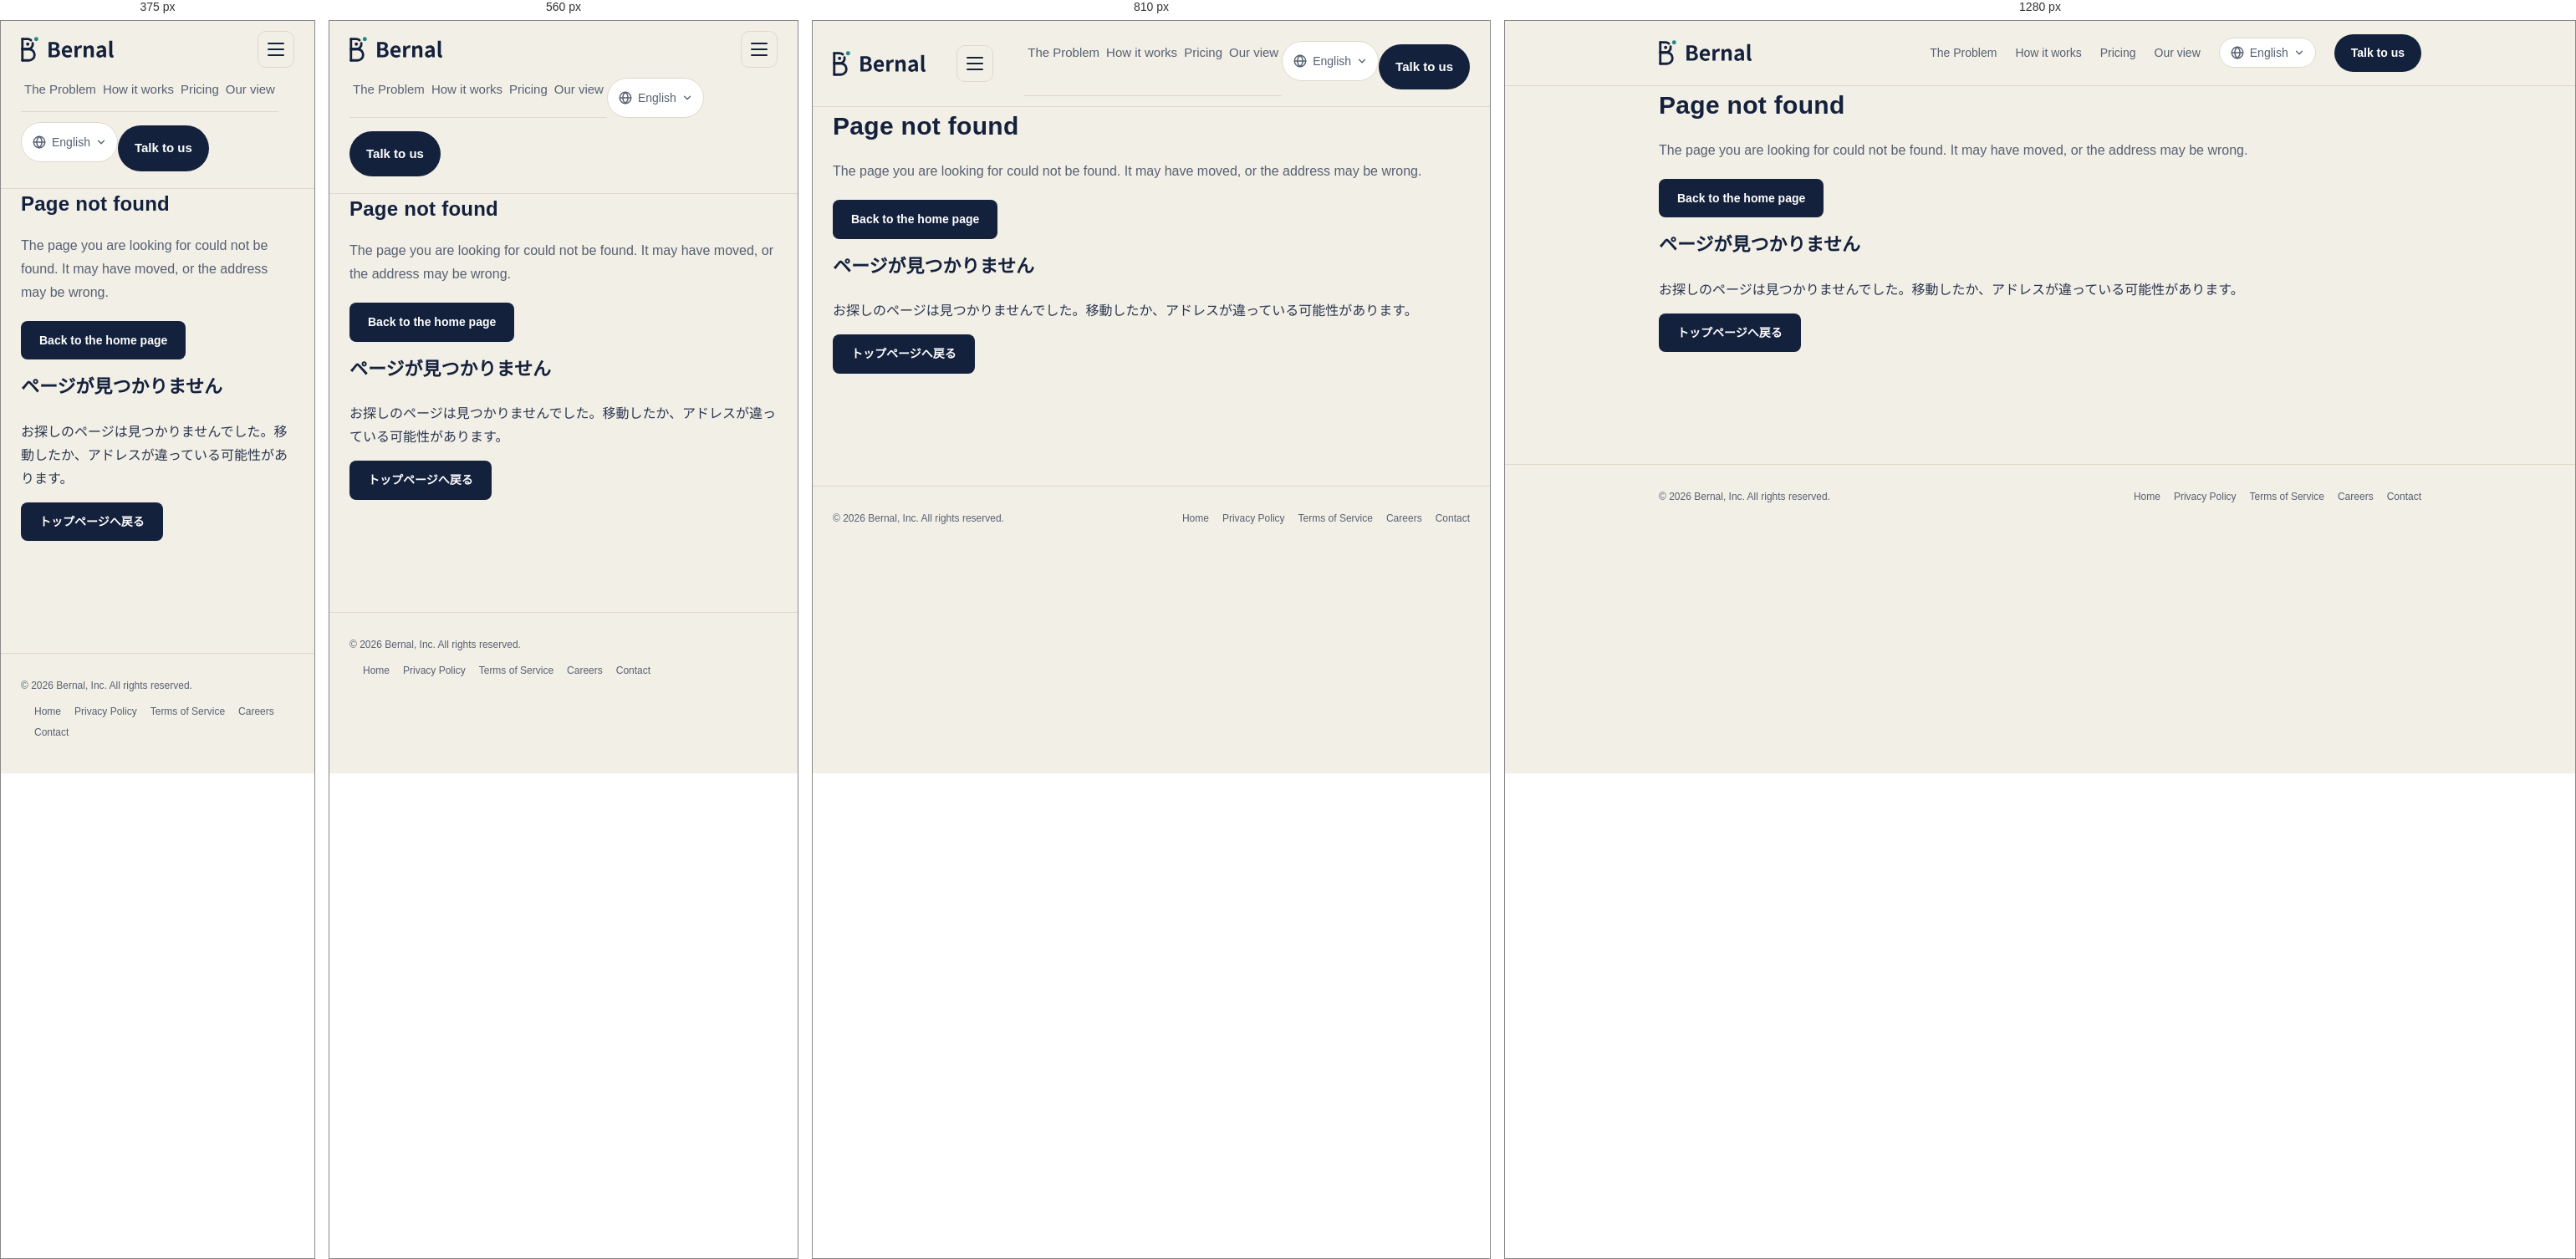
Rendered at 375 px, 560 px, 810 px and 1280 px, left to right.

<!-- file: 404.html -->
<!DOCTYPE html>
<html lang="en-GB">
<head>
<meta charset="UTF-8">
<meta name="viewport" content="width=device-width, initial-scale=1.0">
<title>Bernal | Page not found</title>
<meta name="robots" content="noindex">
<link rel="stylesheet" href="/style.css?v=20261107b">
<link rel="icon" href="/favicon.ico" sizes="48x48">
<link rel="icon" href="/favicon.svg" type="image/svg+xml">
<link rel="apple-touch-icon" href="/apple-touch-icon.png">
</head>
<body>

<header class="site">
  <div class="wrap">
    <a class="brand" href="/index.html">
      <svg style="height:30px;" xmlns="http://www.w3.org/2000/svg" viewBox="33.0 16.5 313.7 84.5" role="img" aria-label="Bernal"><g><path d="M38,24 V96" fill="none" stroke="#14213D" stroke-width="8" stroke-linecap="round" stroke-linejoin="round"/><path d="M38,58 H60 A19,19 0 0 1 60,96 H38" fill="none" stroke="#14213D" stroke-width="8" stroke-linecap="round" stroke-linejoin="round"/><path d="M38,58 H56 A17,17 0 0 0 72.7,38.0" fill="none" stroke="#14213D" stroke-width="8" stroke-linecap="round" stroke-linejoin="round"/><path d="M38,24 H56 A17,17 0 0 1 66.9,28.0" fill="none" stroke="#14213D" stroke-width="8" stroke-linecap="round" stroke-linejoin="round"/><circle cx="56" cy="41" r="5.5" fill="#14213D"/><circle cx="84.6" cy="24.5" r="7" fill="#1F8A87"/></g><g transform="translate(120.0 85.7)"><path d="M6.370000000000001 0.0H24.85C36.260000000000005 0.0 44.870000000000005 -4.83 44.870000000000005 -15.260000000000002C44.870000000000005 -22.19 40.81 -26.180000000000003 35.21 -27.51V-27.790000000000003C39.620000000000005 -29.400000000000002 42.28 -34.230000000000004 42.28 -39.06C42.28 -48.720000000000006 34.160000000000004 -51.870000000000005 23.520000000000003 -51.870000000000005H6.370000000000001ZM16.73 -30.730000000000004V-43.89000000000001H22.89C29.120000000000005 -43.89000000000001 32.2 -42.07000000000001 32.2 -37.52C32.2 -33.39 29.400000000000002 -30.730000000000004 22.820000000000004 -30.730000000000004ZM16.73 -7.98V-23.1H23.94C31.080000000000002 -23.1 34.790000000000006 -20.930000000000003 34.790000000000006 -15.890000000000002C34.790000000000006 -10.500000000000002 30.94 -7.98 23.94 -7.98Z M70.28 0.9800000000000001C75.11 0.9800000000000001 80.08000000000001 -0.7000000000000001 83.93 -3.3600000000000003L80.43 -9.66C77.56 -7.910000000000001 74.83000000000001 -7.000000000000001 71.68 -7.000000000000001C65.80000000000001 -7.000000000000001 61.6 -10.290000000000001 60.760000000000005 -16.66H84.91C85.19 -17.64 85.4 -19.53 85.4 -21.42C85.4 -32.34 79.80000000000001 -40.18000000000001 69.02000000000001 -40.18000000000001C59.71 -40.18000000000001 50.75 -32.27 50.75 -19.6C50.75 -6.65 59.290000000000006 0.9800000000000001 70.28 0.9800000000000001ZM60.550000000000004 -23.590000000000003C61.39 -29.26 65.03 -32.2 69.16 -32.2C74.27000000000001 -32.2 76.58000000000001 -28.840000000000003 76.58000000000001 -23.590000000000003Z M93.87 0.0H104.16000000000001V-23.380000000000003C106.4 -29.050000000000004 110.04 -31.080000000000002 113.05000000000001 -31.080000000000002C114.73 -31.080000000000002 115.85000000000001 -30.870000000000005 117.25 -30.450000000000003L118.93 -39.34C117.81 -39.830000000000005 116.55000000000001 -40.18000000000001 114.38000000000001 -40.18000000000001C110.32000000000001 -40.18000000000001 106.12 -37.38 103.25 -32.27H103.04L102.27000000000001 -39.2H93.87Z M124.39000000000001 0.0H134.68V-26.950000000000003C137.55 -29.820000000000004 139.65 -31.360000000000003 142.8 -31.360000000000003C146.65 -31.360000000000003 148.33 -29.26 148.33 -23.17V0.0H158.62V-24.430000000000003C158.62 -34.300000000000004 154.98000000000002 -40.18000000000001 146.51000000000002 -40.18000000000001C141.19000000000003 -40.18000000000001 137.20000000000002 -37.38 133.77 -34.02H133.56L132.79000000000002 -39.2H124.39000000000001Z M178.85000000000002 0.9800000000000001C183.40000000000003 0.9800000000000001 187.32000000000002 -1.1900000000000002 190.68 -4.2H191.03000000000003L191.73000000000002 0.0H200.13000000000002V-22.89C200.13000000000002 -34.230000000000004 195.02 -40.18000000000001 185.08 -40.18000000000001C178.92000000000002 -40.18000000000001 173.32000000000002 -37.800000000000004 168.77 -35.0L172.41000000000003 -28.140000000000004C176.05 -30.310000000000002 179.55 -31.92 183.19000000000003 -31.92C188.02 -31.92 189.70000000000002 -28.980000000000004 189.84000000000003 -25.130000000000003C174.09000000000003 -23.450000000000003 167.3 -19.040000000000003 167.3 -10.71C167.3 -3.99 171.85000000000002 0.9800000000000001 178.85000000000002 0.9800000000000001ZM182.28000000000003 -7.07C179.27 -7.07 177.10000000000002 -8.4 177.10000000000002 -11.48C177.10000000000002 -15.05 180.25000000000003 -17.64 189.84000000000003 -18.76V-10.920000000000002C187.39000000000001 -8.47 185.22000000000003 -7.07 182.28000000000003 -7.07Z M220.36 0.9800000000000001C222.74 0.9800000000000001 224.42000000000002 0.56 225.61 0.07L224.35000000000002 -7.5600000000000005C223.65000000000003 -7.420000000000001 223.37000000000003 -7.420000000000001 222.95000000000002 -7.420000000000001C221.97000000000003 -7.420000000000001 220.92000000000002 -8.190000000000001 220.92000000000002 -10.57V-55.86000000000001H210.63000000000002V-10.99C210.63000000000002 -3.7100000000000004 213.15000000000003 0.9800000000000001 220.36 0.9800000000000001Z" fill="#14213D"/></g></svg>
    </a>
    <button type="button" class="menu-toggle" id="menu-toggle" aria-expanded="false" aria-controls="site-nav" aria-label="Open menu"><span></span><span></span><span></span></button>
    <nav class="site" id="site-nav">
      <a href="/index.html#problem">The Problem</a>
      <a href="/index.html#compare">How it works</a>
      <a href="/index.html#pricing">Pricing</a>
      <a href="/index.html#vision">Our view</a>
      <details class="lang-menu">
        <summary aria-label="Choose language"><svg class="globe" viewBox="0 0 24 24" width="18" height="18" fill="none" stroke="currentColor" stroke-width="1.8" stroke-linecap="round" stroke-linejoin="round" aria-hidden="true"><circle cx="12" cy="12" r="9"/><path d="M3 12h18"/><path d="M12 3c2.800 2.600 4.200 5.600 4.200 9s-1.400 6.400-4.200 9c-2.800-2.600-4.200-5.600-4.200-9S9.200 5.600 12 3z"/></svg><span>English</span><svg class="chev" viewBox="0 0 24 24" width="14" height="14" fill="none" stroke="currentColor" stroke-width="2.200" stroke-linecap="round" stroke-linejoin="round" aria-hidden="true"><path d="M6 9l6 6 6-6"/></svg></summary>
        <ul class="lang-list">
          <li><a href="/jp/index.html" lang="ja" onclick="try{localStorage.setItem('bernal_lang','ja')}catch(e){}">Japanese</a></li>
          <li><a href="/index.html" lang="en" onclick="try{localStorage.setItem('bernal_lang','en')}catch(e){}" aria-current="true" class="is-current">English</a></li>
        </ul>
      </details>
      <a class="nav-cta" href="/contact.html">Talk to us</a>
    </nav>
  </div>
  <script>
  (function(){
    var h=document.querySelector('header.site'),b=document.getElementById('menu-toggle');
    if(!h||!b)return;
    document.documentElement.classList.add('js');
    b.addEventListener('click',function(){
      var o=h.classList.toggle('menu-open');
      b.setAttribute('aria-expanded',o?'true':'false');
    });
    h.querySelectorAll('nav.site a').forEach(function(a){a.addEventListener('click',function(){h.classList.remove('menu-open');b.setAttribute('aria-expanded','false');});});
    document.addEventListener('keydown',function(e){
      if(e.key==='Escape'&&h.classList.contains('menu-open')){h.classList.remove('menu-open');b.setAttribute('aria-expanded','false');b.focus();}
    });
  })();
  </script>
  <script>
  (function(){
    var d=document.querySelector('details.lang-menu');
    if(!d)return;
    document.addEventListener('click',function(e){if(d.open&&!d.contains(e.target))d.open=false;});
    document.addEventListener('keydown',function(e){if(e.key==='Escape'&&d.open){d.open=false;d.querySelector('summary').focus();}});
  })();
  </script>
</header>

<main>
  <div class="wrap">
    <h1>Page not found</h1>
    <p class="lede">The page you are looking for could not be found. It may have moved, or the address may be wrong.</p>
    <p style="margin-top:20px;"><a class="btn btn-primary" href="/index.html">Back to the home page</a></p>

    <h2 lang="ja">ページが見つかりません</h2>
    <p lang="ja">お探しのページは見つかりませんでした。移動したか、アドレスが違っている可能性があります。</p>
    <p><a class="btn btn-primary" href="/jp/index.html" lang="ja">トップページへ戻る</a></p>
  </div>
</main>

<footer class="site">
  <div class="wrap">
    <div class="legal">&copy; 2026 Bernal, Inc. All rights reserved.</div>
    <nav>
      <a href="/index.html">Home</a>
      <a href="/privacy.html">Privacy Policy</a>
      <a href="/terms.html">Terms of Service</a>
      <a href="/careers.html">Careers</a>
      <a href="/contact.html">Contact</a>
    </nav>
  </div>
</footer>

</body>
</html>


/* @media block from style.css */
@media (max-width: 720px) {
  .cards, .cards.two, .pricing-grid, .stats { grid-template-columns: 1fr; }
  nav.site a { margin-left: 14px; font-size: 13px; }
  h1 { font-size: 24px; }
  .evidence .big { font-size: 42px; }
  .why-item { flex-direction: column; }
}

/* @media block from style.css */
@media (max-width: 640px) {
  .cookie-consent { padding: 16px; }
  .cookie-consent .wrap { padding: 24px 20px 20px; }
  .cookie-consent .cookie-actions { flex-direction: column-reverse; }
  .cookie-consent button { width: 100%; }
}

/* @media block from style.css */
@media (max-width: 720px) {
  .hero-grid, .compare-grid { grid-template-columns: minmax(0, 1fr); }
  .numband-grid { grid-template-columns: 1fr 1fr; }
  .numband .big { font-size: 32px; }
  .numband { padding: 28px 22px; }
}

/* @media block from style.css */
@media (max-width: 720px) { main > section.block { padding: 56px 0; } }

/* @media block from style.css */
@media (max-width: 480px) {
  .hero-grid h1 { font-size: 26px; }
  .hero-grid .demo-card { padding: 18px 14px; }
  .demo-search { padding: 4px 4px 4px 12px; gap: 6px; }
  .demo-search svg { display: none; }
  .hero-grid .demo-search input { font-size: 16px; }
  .demo-search .demo-go { padding: 11px 16px; }
}

/* @media block from style.css */
@media (max-width: 900px) {
  header.site { padding: 12px 0; }
  header.site .wrap { flex-wrap: wrap; }
  .menu-toggle {
    display: inline-flex;
    flex-direction: column;
    justify-content: center;
    align-items: center;
    gap: 5px;
    width: 44px;
    height: 44px;
    padding: 0;
    background: transparent;
    border: 1px solid var(--border);
    border-radius: 10px;
    cursor: pointer;
  }
  .menu-toggle span {
    display: block;
    width: 20px;
    height: 2px;
    background: var(--ink);
    border-radius: 1px;
    transition: transform .2s, opacity .2s;
  }
  .menu-toggle:focus-visible { outline: 2px solid var(--accent); outline-offset: 2px; }
  header.site.menu-open .menu-toggle span:nth-child(1) { transform: translateY(7px) rotate(45deg); }
  header.site.menu-open .menu-toggle span:nth-child(2) { opacity: 0; }
  header.site.menu-open .menu-toggle span:nth-child(3) { transform: translateY(-7px) rotate(-45deg); }
  html.js nav.site { display: none; width: 100%; flex-direction: column; padding-top: 8px; }
  html.js header.site.menu-open nav.site { display: flex; }
  nav.site a { margin-left: 0; font-size: 15px; padding: 13px 4px; border-bottom: 1px solid var(--border); }
  nav.site a:hover, nav.site a.active { border-bottom: 1px solid var(--border); }
  nav.site a.active { color: var(--ink); font-weight: 700; }
}

/* @media block from style.css */
@media (max-width: 900px) {
  nav.site a.nav-cta { margin: 16px 0 8px; text-align: center; font-size: 15px; padding: 14px 20px; border-bottom: none; }
  nav.site a.nav-cta:hover { border-bottom: none; }
}

/* @media block from style.css */
@media (min-width: 901px) and (max-width: 1060px) { nav.site a { margin-left: 14px; } nav.site a.nav-cta { margin-left: 14px; padding: 9px 14px; } }

/* @media block from style.css */
@media (max-width: 900px) { .why-cards { grid-template-columns: minmax(0, 1fr); } .why-fig svg { max-width: 360px; margin: 0 auto; } }

/* @media block from style.css */
@media (max-width: 900px) {
  .flow-diagram { flex-direction: column; }
  .flow-arrow { justify-content: center; }
  .flow-arrow svg { transform: rotate(90deg); }
}

/* @media block from style.css */
@media (max-width: 900px) {
  .lang-menu { margin: 12px 0 0; }
  .lang-menu summary { width: 100%; justify-content: flex-start; min-height: 48px; }
  .lang-menu .chev { margin-left: auto; }
  .lang-list { position: static; box-shadow: none; margin-top: 6px; min-width: 0; }
}

/* @media block from style.css */
@media (min-width: 901px) and (max-width: 1060px) { .lang-menu { margin-left: 14px; } .lang-menu summary { padding: 6px 10px; } }

/* @media block from style.css */
@media (max-width: 900px) { header.site { padding: 12px 0; } }

/* @media block from style.css */
@media (max-width: 900px) {
  nav.site { align-items: stretch; justify-content: flex-start; }
  nav.site a { text-align: left; }
  nav.site a.nav-cta { text-align: center; }
}

/* @media block from style.css */
@media (max-width: 720px) {
  #compare .wrap { display: flex; flex-direction: column; }
  #compare .wrap > * { order: 0; }
  #compare .compare-grid { order: 3; grid-template-columns: minmax(0, 1fr) minmax(0, 1fr); gap: 8px; }
  #compare #compare-gloss { order: 4; margin: 14px 0 12px !important; }
  #compare #compare-lead { order: 5; margin: 0 0 12px !important; }
  #compare .wrap > p.meta:last-child { order: 6; }
  #compare .compare-col { padding: 12px 10px; border-radius: 10px; }
  #compare .compare-col .col-label { font-size: 12px; margin-bottom: 10px; line-height: 1.4; }
  #compare .compare-col .result { padding: 9px 10px; margin-bottom: 8px; }
  #compare .compare-col .r-title { font-size: 12.5px; line-height: 1.55; margin: 0; }
}